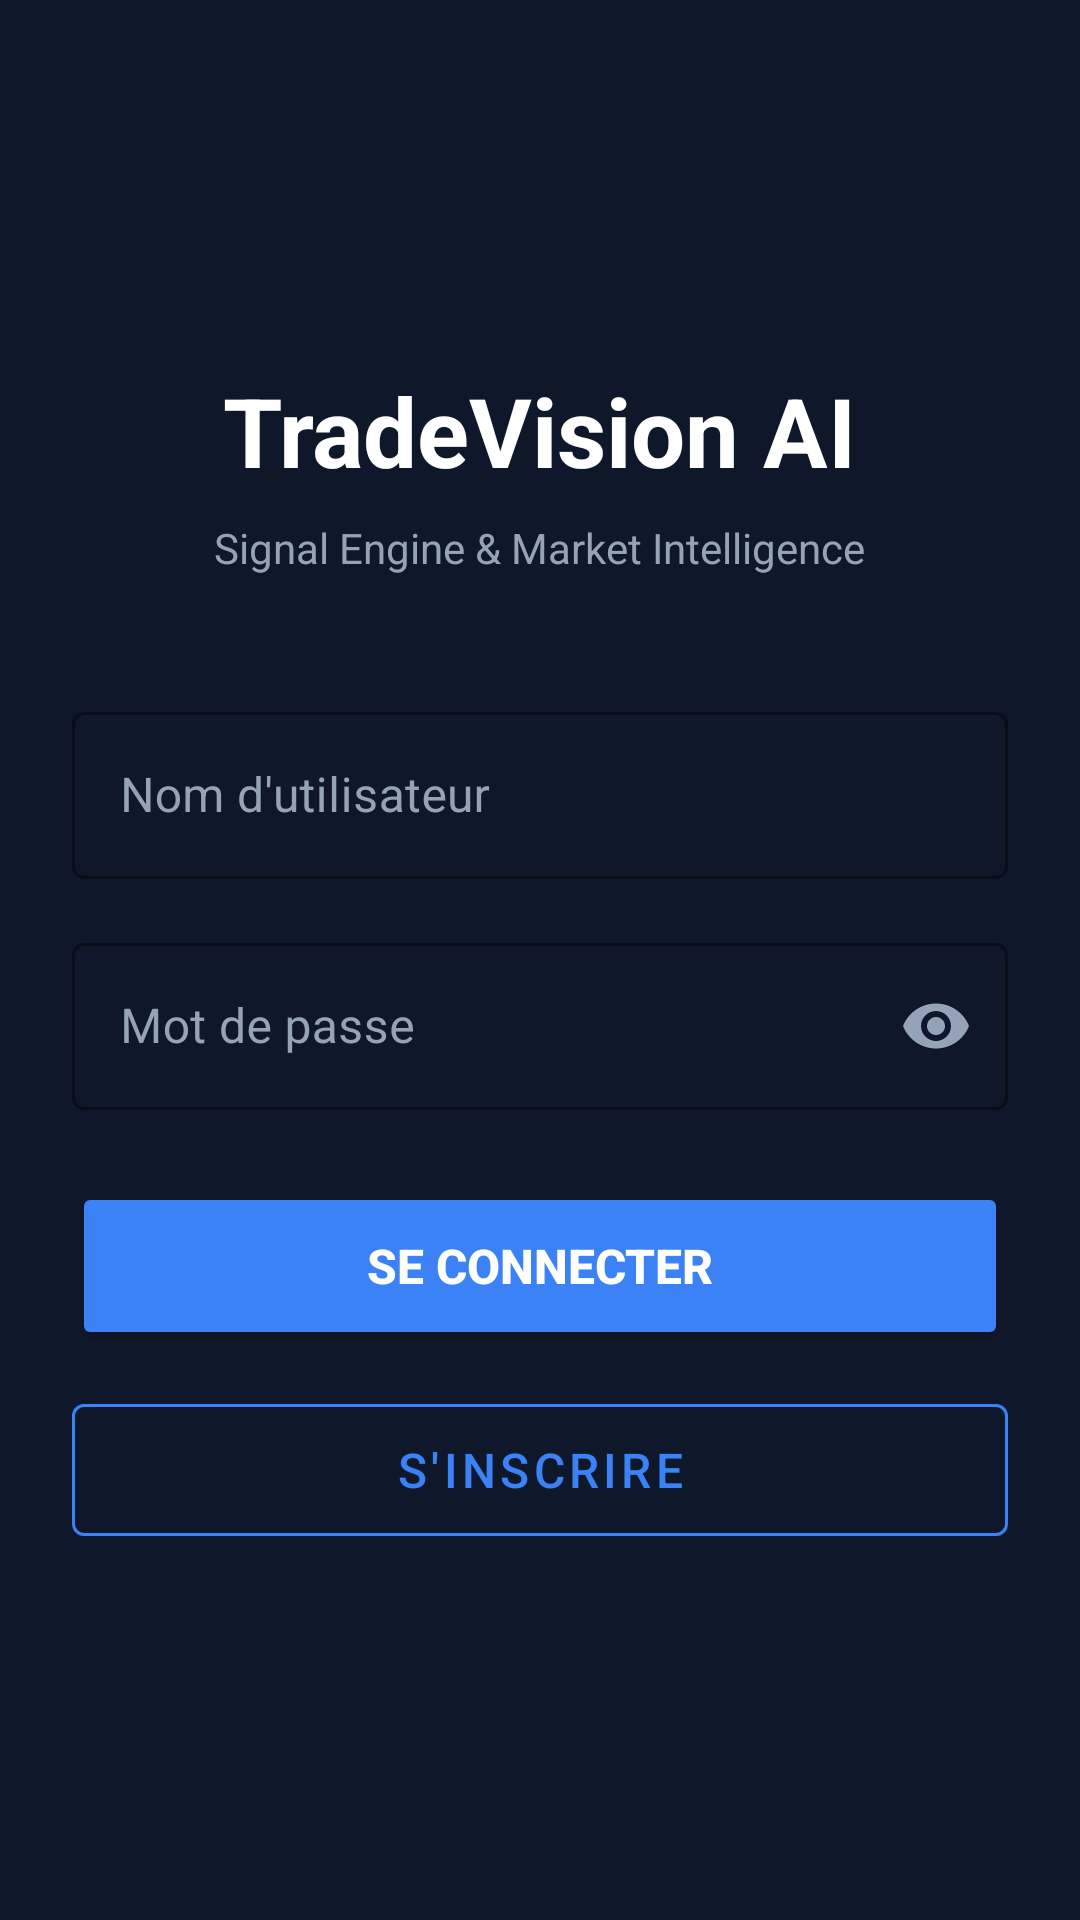

Produce the Android XML layout that renders to this screen, including the resource entries it uses.
<!-- AndroidManifest.xml: application theme Theme.TradeVisionAI -->
<!-- res/layout/activity_login.xml -->
<?xml version="1.0" encoding="utf-8"?>
<LinearLayout xmlns:android="http://schemas.android.com/apk/res/android"
    xmlns:app="http://schemas.android.com/apk/res-auto"
    android:layout_width="match_parent"
    android:layout_height="match_parent"
    android:background="@color/bg_main"
    android:gravity="center"
    android:orientation="vertical"
    android:padding="24dp">

    <TextView
        android:id="@+id/tvAppTitle"
        android:layout_width="wrap_content"
        android:layout_height="wrap_content"
        android:text="TradeVision AI"
        android:textColor="@color/text_main"
        android:textSize="32sp"
        android:textStyle="bold" />

    <TextView
        android:id="@+id/tvAppSubtitle"
        android:layout_width="wrap_content"
        android:layout_height="wrap_content"
        android:layout_marginTop="8dp"
        android:text="Signal Engine &amp; Market Intelligence"
        android:textColor="@color/text_secondary"
        android:textSize="14sp" />

    <com.google.android.material.textfield.TextInputLayout
        style="@style/Widget.MaterialComponents.TextInputLayout.OutlinedBox"
        android:layout_width="match_parent"
        android:layout_height="wrap_content"
        android:layout_marginTop="40dp"
        android:hint="Nom d'utilisateur"
        android:textColorHint="@color/text_secondary"
        app:boxStrokeColor="@color/admin_accent">

        <com.google.android.material.textfield.TextInputEditText
            android:id="@+id/etUsername"
            android:layout_width="match_parent"
            android:layout_height="wrap_content"
            android:inputType="text"
            android:textColor="@color/text_main" />
    </com.google.android.material.textfield.TextInputLayout>

    <com.google.android.material.textfield.TextInputLayout
        style="@style/Widget.MaterialComponents.TextInputLayout.OutlinedBox"
        android:layout_width="match_parent"
        android:layout_height="wrap_content"
        android:layout_marginTop="16dp"
        android:hint="Mot de passe"
        android:textColorHint="@color/text_secondary"
        app:boxStrokeColor="@color/admin_accent"
        app:passwordToggleEnabled="true"
        app:passwordToggleTint="@color/text_secondary">

        <com.google.android.material.textfield.TextInputEditText
            android:id="@+id/etPassword"
            android:layout_width="match_parent"
            android:layout_height="wrap_content"
            android:inputType="textPassword"
            android:textColor="@color/text_main" />
    </com.google.android.material.textfield.TextInputLayout>

    <Button
        android:id="@+id/btnLogin"
        android:layout_width="match_parent"
        android:layout_height="56dp"
        android:layout_marginTop="24dp"
        android:backgroundTint="@color/admin_accent"
        android:text="SE CONNECTER"
        android:textColor="@color/text_main"
        android:textSize="16sp"
        android:textStyle="bold" />

    <com.google.android.material.button.MaterialButton
        android:id="@+id/btnRegister"
        style="?attr/materialButtonOutlinedStyle"
        android:layout_width="match_parent"
        android:layout_height="56dp"
        android:layout_marginTop="12dp"
        android:text="S'INSCRIRE"
        android:textColor="@color/admin_accent"
        android:textSize="16sp"
        app:strokeColor="@color/admin_accent" />

    <ProgressBar
        android:id="@+id/progressBar"
        android:layout_width="wrap_content"
        android:layout_height="wrap_content"
        android:layout_marginTop="16dp"
        android:indeterminateTint="@color/admin_accent"
        android:visibility="gone" />

</LinearLayout>
<!-- resources referenced by this layout -->
<resources>
  <color name="admin_accent">#3B82F6</color>
  <color name="bg_main">#0F172A</color>
  <color name="text_main">#FFFFFF</color>
  <color name="text_secondary">#94A3B8</color>
  <style name="Theme.TradeVisionAI" parent="Theme.MaterialComponents.DayNight.NoActionBar">
          <item name="colorPrimary">@color/colorPrimary</item>
          <item name="colorPrimaryDark">@color/colorPrimaryDark</item>
          <item name="colorAccent">@color/colorAccent</item>
          <item name="android:windowBackground">@color/bg_main</item>
          <item name="colorSurface">@color/bg_card</item>
          <item name="colorOnSurface">@color/text_main</item>
          <item name="android:statusBarColor">@color/bg_main</item>
          <item name="android:windowLightStatusBar">false</item>
      </style>
  <color name="colorPrimary">#3B82F6</color>
  <color name="colorPrimaryDark">#0F172A</color>
  <color name="colorAccent">#3B82F6</color>
  <color name="bg_card">#1E293B</color>
</resources>
